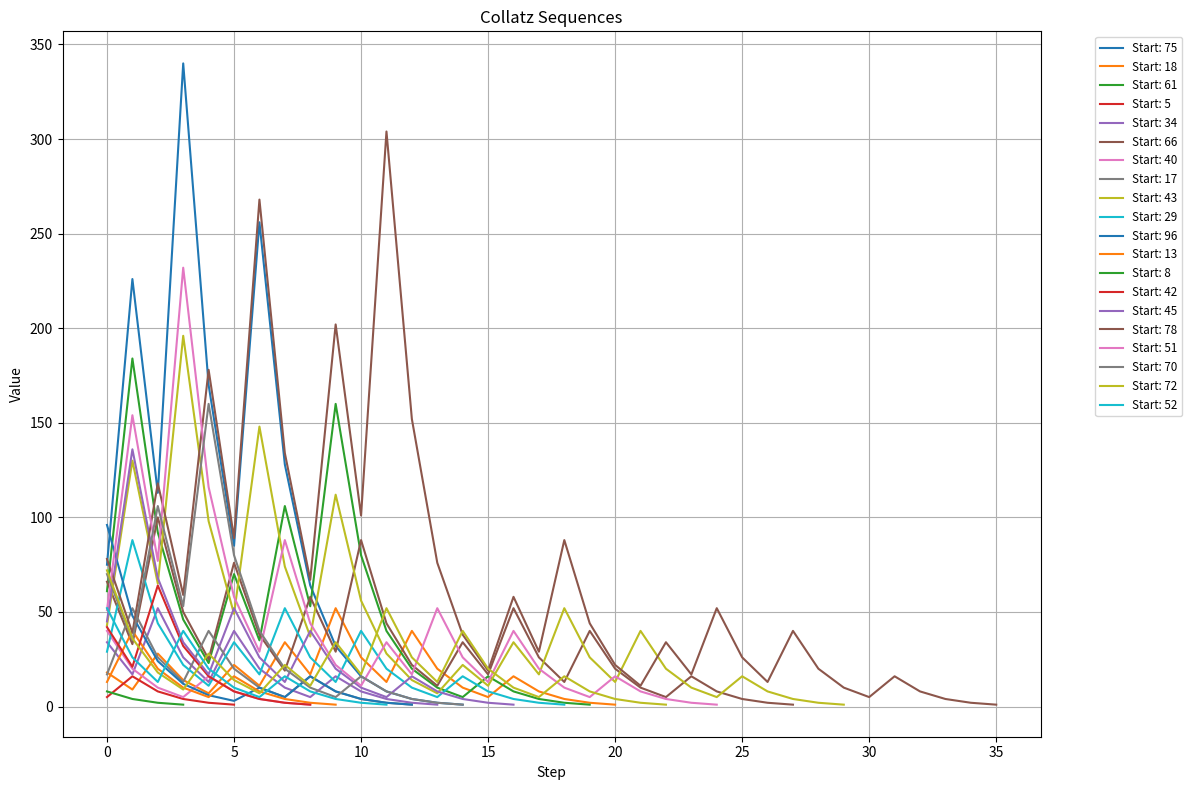

The matplotlib source for this figure:
import numpy as np
import matplotlib.pyplot as plt

def collatz_sequence(n):
    sequence = [n]
    while n != 1:
        if n % 2 == 0:
            n //= 2
        else:
            n = 3 * n + 1
        sequence.append(n)
    return np.array(sequence)


num_sequences = 20
max_start = 100


random_numbers = np.random.randint(1, max_start, size=num_sequences)


plt.figure(figsize=(12, 8))
for number in random_numbers:
    sequence = collatz_sequence(number)
    steps = np.arange(len(sequence))
    plt.plot(steps, sequence, label=f"Start: {number}")

plt.title("Collatz Sequences")
plt.xlabel("Step")
plt.ylabel("Value")
plt.legend(bbox_to_anchor=(1.05, 1), loc='upper left', fontsize='small')  # Place legend outside the plot
plt.grid(True)
plt.tight_layout()
plt.show()
    